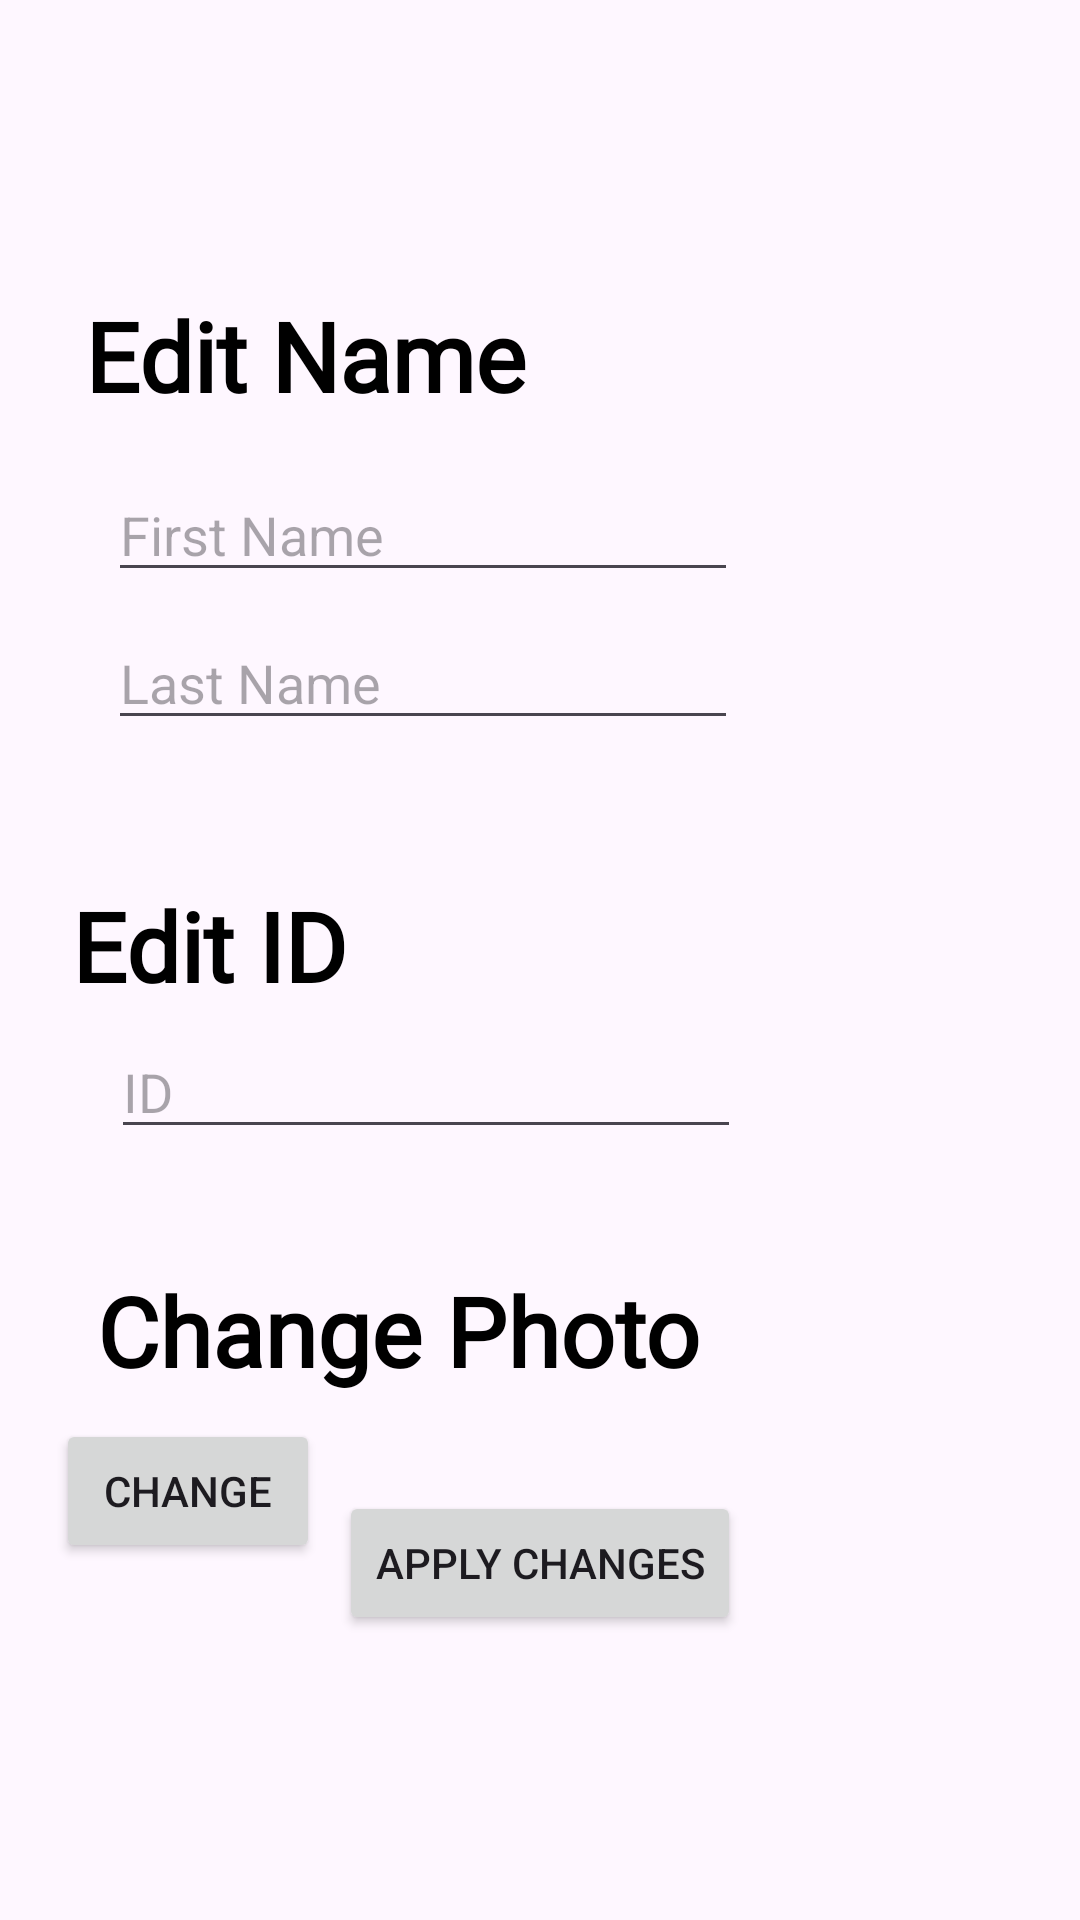

Write the Android layout XML for this screen, with the resource values it uses.
<!-- AndroidManifest.xml: application theme Theme.Csci5115_Munchies -->
<!-- res/layout/edit_user.xml -->
<?xml version="1.0" encoding="utf-8"?>
<androidx.constraintlayout.widget.ConstraintLayout xmlns:android="http://schemas.android.com/apk/res/android"
    xmlns:app="http://schemas.android.com/apk/res-auto"
    xmlns:tools="http://schemas.android.com/tools"
    android:layout_width="match_parent"
    android:layout_height="match_parent"
    tools:context=".EditName">

    <TextView
        android:id="@+id/EditName"
        android:layout_width="wrap_content"
        android:layout_height="wrap_content"
        android:layout_marginStart="37dp"
        android:layout_marginTop="97dp"
        android:layout_marginEnd="193dp"
        android:fontFamily="@font/archivo_black"
        android:text="Edit Name"
        android:textColor="#000000"
        android:textSize="32sp"
        android:textStyle="bold"
        app:layout_constraintEnd_toEndOf="parent"
        app:layout_constraintStart_toStartOf="parent"
        app:layout_constraintTop_toTopOf="parent" />

    <EditText
        android:id="@+id/IDText"
        android:layout_width="wrap_content"
        android:layout_height="wrap_content"
        android:layout_marginStart="37dp"
        android:layout_marginTop="5dp"
        android:ems="10"
        android:inputType="textPersonName"
        android:hint="ID"
        app:layout_constraintStart_toStartOf="parent"
        app:layout_constraintTop_toBottomOf="@+id/EditID" />

    <EditText
        android:id="@+id/LastName"
        android:layout_width="wrap_content"
        android:layout_height="wrap_content"
        android:layout_marginStart="36dp"
        android:layout_marginTop="8dp"
        android:ems="10"
        android:inputType="textPersonName"
        android:hint="Last Name"
        app:layout_constraintStart_toStartOf="parent"
        app:layout_constraintTop_toBottomOf="@+id/FirstName" />

    <TextView
        android:id="@+id/EditID"
        android:layout_width="wrap_content"
        android:layout_height="wrap_content"
        android:layout_marginStart="37dp"
        android:layout_marginTop="47dp"
        android:layout_marginEnd="257dp"
        android:fontFamily="@font/archivo_black"
        android:text="Edit ID"
        android:textColor="#000000"
        android:textSize="32sp"
        android:textStyle="bold"
        app:layout_constraintEnd_toEndOf="parent"
        app:layout_constraintStart_toStartOf="parent"
        app:layout_constraintTop_toBottomOf="@+id/LastName" />

    <EditText
        android:id="@+id/FirstName"
        android:layout_width="wrap_content"
        android:layout_height="wrap_content"
        android:layout_marginStart="36dp"
        android:layout_marginTop="16dp"
        android:ems="10"
        android:inputType="textPersonName"
        android:hint="First Name"
        app:layout_constraintStart_toStartOf="parent"
        app:layout_constraintTop_toBottomOf="@+id/EditName" />

    <TextView
        android:id="@+id/ChangePhoto"
        android:layout_width="wrap_content"
        android:layout_height="wrap_content"
        android:layout_marginStart="37dp"
        android:layout_marginTop="39dp"
        android:layout_marginEnd="131dp"
        android:fontFamily="@font/archivo_black"
        android:text="Change Photo"
        android:textColor="#000000"
        android:textSize="32sp"
        android:textStyle="bold"
        app:layout_constraintEnd_toEndOf="parent"
        app:layout_constraintStart_toStartOf="parent"
        app:layout_constraintTop_toBottomOf="@+id/IDText" />

    <Button
        android:id="@+id/PhotoButton"
        android:layout_width="wrap_content"
        android:layout_height="wrap_content"
        android:layout_marginStart="40dp"
        android:layout_marginTop="8dp"
        android:layout_marginEnd="275dp"
        android:text="Change"
        app:layout_constraintEnd_toEndOf="parent"
        app:layout_constraintStart_toStartOf="parent"
        app:layout_constraintTop_toBottomOf="@+id/ChangePhoto" />

    <Button
        android:id="@+id/editConfirm"
        android:layout_width="wrap_content"
        android:layout_height="wrap_content"
        android:layout_marginStart="126dp"
        android:layout_marginEnd="126dp"
        android:layout_marginBottom="95dp"
        android:text="APPLY CHANGES"
        app:layout_constraintBottom_toBottomOf="parent"
        app:layout_constraintEnd_toEndOf="parent"
        app:layout_constraintStart_toStartOf="parent" />
</androidx.constraintlayout.widget.ConstraintLayout>
<!-- resources referenced by this layout -->
<resources>
  <style name="Theme.Csci5115_Munchies" parent="Theme.Material3.DayNight.NoActionBar">
          
          <item name="colorPrimary">@color/black</item>
          <item name="colorPrimaryVariant">@color/black</item>
          <item name="colorOnPrimary">@color/white</item>
          
          <item name="colorSecondary">@color/teal_200</item>
          <item name="colorSecondaryVariant">@color/teal_700</item>
          <item name="colorOnSecondary">@color/black</item>
          
          <item name="android:statusBarColor" tools:targetApi="l">?attr/colorPrimaryVariant</item>
          
      </style>
  <color name="black">#FF000000</color>
  <color name="white">#FFFFFFFF</color>
  <color name="teal_200">#FF03DAC5</color>
  <color name="teal_700">#FF018786</color>
</resources>
